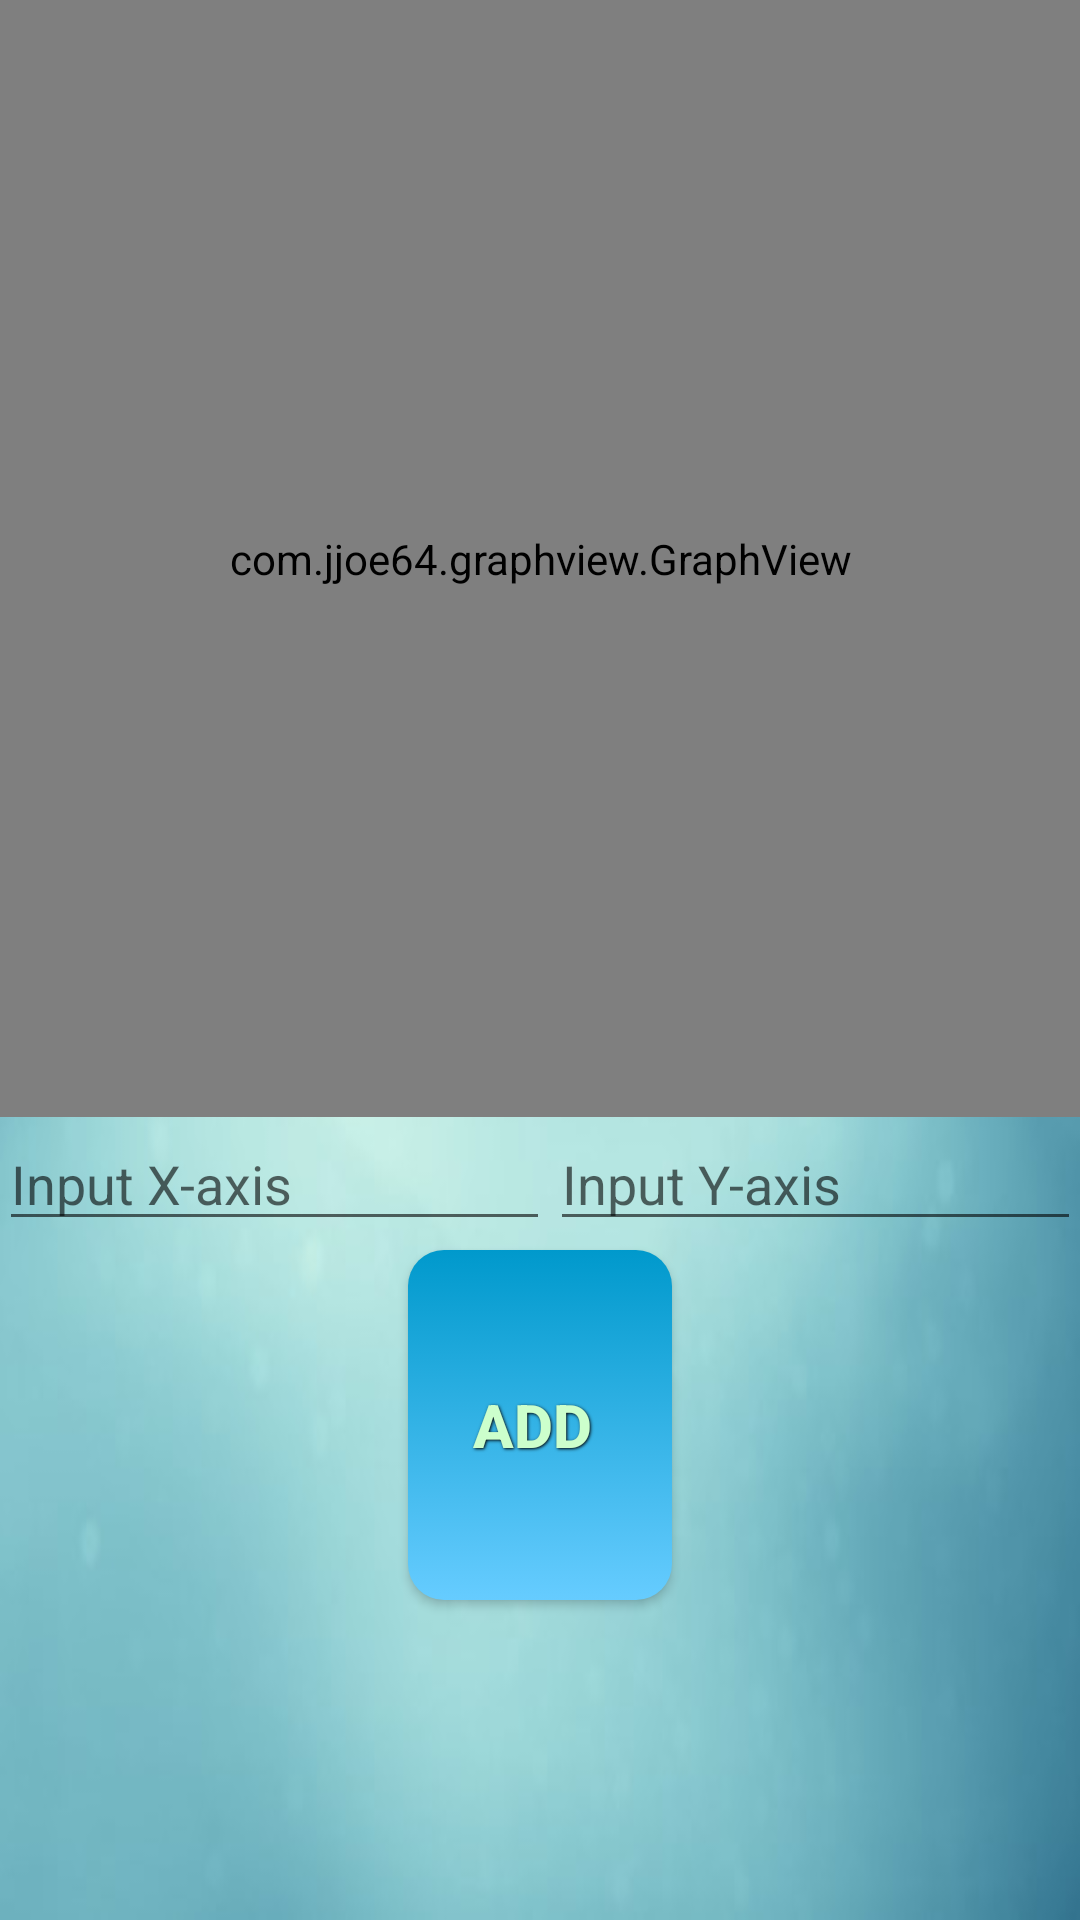

This screen was rendered from an Android layout file. Write that file and the resources it references.
<!-- AndroidManifest.xml: application theme AppTheme -->
<!-- res/layout/activity_graph.xml -->
<?xml version="1.0" encoding="utf-8"?>

<LinearLayout xmlns:android="http://schemas.android.com/apk/res/android"
    xmlns:tools="http://schemas.android.com/tools"
    android:layout_width="match_parent"
    android:layout_height="match_parent"
    android:paddingBottom="@dimen/activity_vertical_margin"
    android:paddingLeft="@dimen/activity_horizontal_margin"
    android:paddingRight="@dimen/activity_horizontal_margin"
    android:paddingTop="@dimen/activity_vertical_margin"
    android:orientation="vertical"
    tools:context="com.example.dipto.ieeemadc.Graph"
    android:background="@drawable/background"
    android:weightSum="1">

    <com.jjoe64.graphview.GraphView
        android:layout_width="match_parent"
        android:layout_height="200dip"
        android:id="@+id/graph"
        android:layout_weight="0.50" />

    <LinearLayout
        android:orientation="horizontal"
        android:layout_width="match_parent"
        android:layout_height="wrap_content"
        android:layout_gravity="center_horizontal">

        <EditText
            android:layout_width="117dp"
            android:layout_height="wrap_content"
            android:inputType="numberDecimal"
            android:ems="10"
            android:id="@+id/inputX"
            android:hint="Input X-axis"
            android:layout_weight="1" />

        <EditText
            android:layout_width="110dp"
            android:layout_height="wrap_content"
            android:inputType="numberDecimal"
            android:ems="10"
            android:id="@+id/inputY"
            android:layout_gravity="right"
            android:hint="Input Y-axis"
            android:layout_weight="1" />

    </LinearLayout>

    <Button
        android:background="@drawable/buttonstyle"
        style="@style/button_text"
        android:layout_width="wrap_content"
        android:layout_height="wrap_content"
        android:text="Add "
        android:id="@+id/addPointButton"
        android:onClick="onAddPoint"
        android:layout_gravity="center_horizontal"
        android:layout_weight="0.2" />

</LinearLayout>
<!-- resources referenced by this layout -->
<resources>
  <!-- drawable background: jpg bitmap (drawable, 13567 bytes) -->
  <!-- drawable buttonstyle (drawable) -->
  <?xml version="1.0" encoding="utf-8" ?>
  
  <selector xmlns:android="http://schemas.android.com/apk/res/android">
      <item android:state_pressed="true">
          <shape>
              <solid
                  android:color="#003399" />
              <stroke
                  android:width="1dp"
                  android:color="#000000"/>
              <corners
                  android:radius="6dp" />
              <padding
                  android:left="10dp"
                  android:top="10dp"
                  android:right="10dp"
                  android:bottom="10dp" />
          </shape>
      </item>
      <item>
          <shape>
              <gradient
                  android:startColor="#0099CC"
                  android:endColor="#66ccff"
                  android:angle="-315" />
              <corners
                  android:radius="12dp" />
              <padding
                  android:left="10dp"
                  android:top="10dp"
                  android:right="10dp"
                  android:bottom="10dp" />
          </shape>
      </item>
  </selector>
  <style name="button_text">
          <item name="android:layout_width">fill_parent</item>
          <item name="android:layout_height">wrap_content</item>
          <item name="android:textColor">#CCFFCC</item>
          <item name="android:gravity">center</item>
          <item name="android:layout_margin">3dp</item>
          <item name="android:textSize">20dp</item>
          <item name="android:textStyle">bold</item>
          <item name="android:shadowColor">#000000</item>
          <item name="android:shadowDx">1</item>
          <item name="android:shadowDy">1</item>
          <item name="android:shadowRadius">2</item>
      </style>
  <style name="AppTheme" parent="Theme.AppCompat.Light.DarkActionBar">
          
          <item name="colorPrimary">@color/colorPrimary</item>
          <item name="colorPrimaryDark">@color/colorPrimaryDark</item>
          <item name="colorAccent">@color/colorAccent</item>
          <item name="android:colorBackground">@color/background_material_light_blue</item>
          <item name="android:colorForeground">@color/bright_foreground_material_light</item>
      </style>
  <color name="colorPrimary">#0099cc</color>
  <color name="colorPrimaryDark">#66ccff</color>
  <color name="colorAccent">#003399</color>
  <color name="background_material_light_blue">#ccffcc</color>
</resources>
